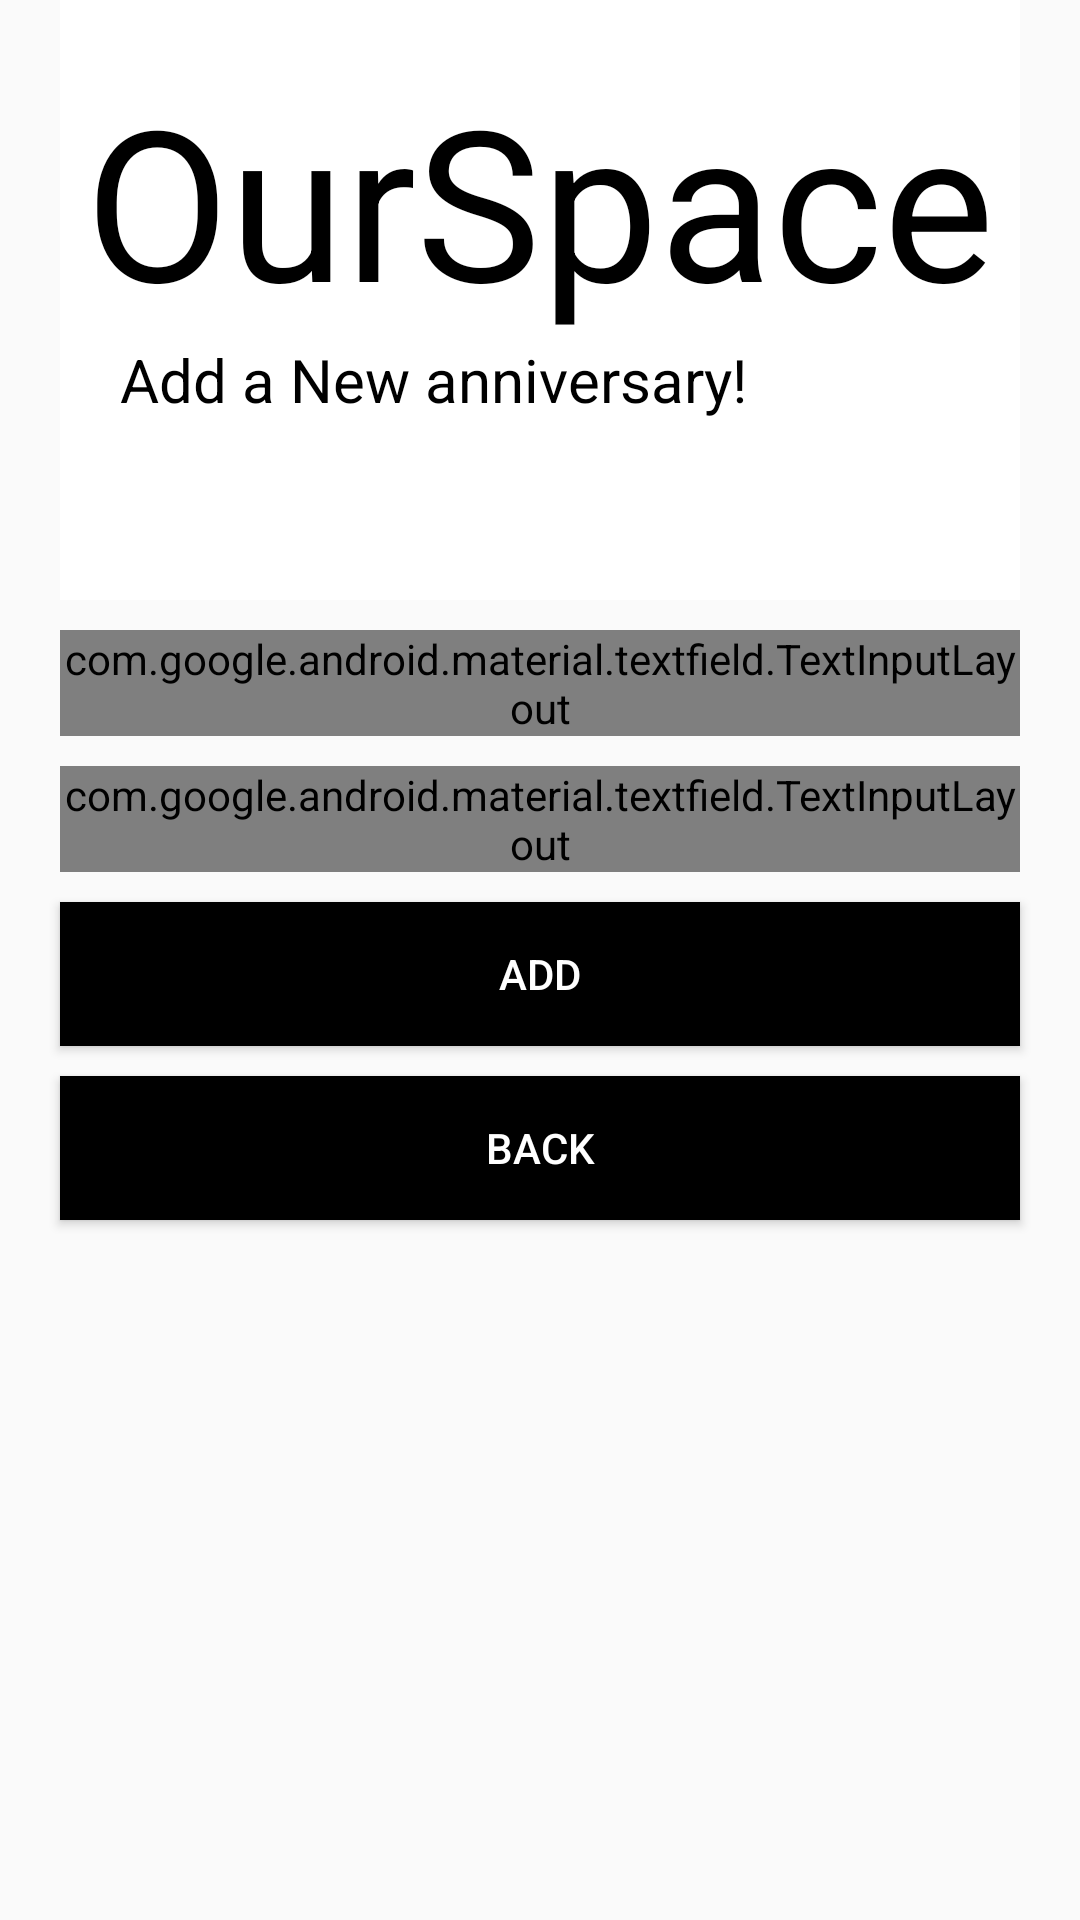

Android layout source for this screen:
<!-- AndroidManifest.xml: application theme AppTheme -->
<!-- res/layout/activity_add_anniversary.xml -->
<?xml version="1.0" encoding="utf-8"?>
<LinearLayout xmlns:android="http://schemas.android.com/apk/res/android"
    xmlns:app="http://schemas.android.com/apk/res-auto"
    xmlns:tools="http://schemas.android.com/tools"
    android:layout_width="match_parent"
    android:layout_height="match_parent"
    tools:context=".AddAnniversary"
    android:orientation="vertical">

    <RelativeLayout
        android:layout_width="match_parent"
        android:layout_height="200dp"
        android:background="#fff"
        android:layout_marginTop="0dp"
        android:layout_marginLeft="20dp"
        android:layout_marginRight="20dp">


        <TextView
            android:id="@+id/welcome_text"
            android:layout_width="wrap_content"
            android:layout_height="wrap_content"
            android:text="@string/welcome"
            android:textSize="70sp"
            android:layout_marginTop="20dp"
            android:layout_centerHorizontal="true"
            android:textColor="#000"
            android:transitionName="logo_text"/>
        <TextView
            android:id="@+id/slogan_text"
            android:layout_width="wrap_content"
            android:layout_height="wrap_content"
            android:text="Add a New anniversary!"
            android:layout_below="@id/welcome_text"
            android:textSize="20sp"
            android:layout_marginLeft="20dp"
            android:textColor="#000"
            android:transitionName="slogan_text"/>


    </RelativeLayout>


    <RelativeLayout
        android:layout_width="wrap_content"
        android:layout_height="wrap_content"
        android:layout_marginTop="5dp"
        android:layout_marginBottom="5dp">
        <com.google.android.material.textfield.TextInputLayout
            android:id="@+id/anniversary_description"
            style="@style/Widget.MaterialComponents.TextInputLayout.OutlinedBox"
            android:layout_width="match_parent"
            android:layout_height="wrap_content"
            android:layout_marginLeft="20dp"
            android:layout_marginTop="5dp"
            android:layout_marginRight="20dp"
            android:layout_marginBottom="5dp"
            android:hint="Description">

            <com.google.android.material.textfield.TextInputEditText
                android:layout_width="match_parent"
                android:layout_height="wrap_content">

            </com.google.android.material.textfield.TextInputEditText>
        </com.google.android.material.textfield.TextInputLayout>

        <com.google.android.material.textfield.TextInputLayout
            android:id="@+id/anniversary_date"
            style="@style/Widget.MaterialComponents.TextInputLayout.OutlinedBox"
            android:layout_below="@id/anniversary_description"
            android:layout_width="match_parent"
            android:layout_height="wrap_content"
            android:layout_marginLeft="20dp"
            android:layout_marginTop="5dp"
            android:layout_marginRight="20dp"
            android:layout_marginBottom="5dp"
            android:hint="Date">

            <com.google.android.material.textfield.TextInputEditText
                android:layout_width="match_parent"
                android:layout_height="wrap_content">

            </com.google.android.material.textfield.TextInputEditText>
        </com.google.android.material.textfield.TextInputLayout>

        <Button
            android:id="@+id/add_anniversary_button"
            android:layout_below="@id/anniversary_date"
            android:layout_width="match_parent"
            android:layout_height="wrap_content"
            android:layout_marginLeft="20dp"
            android:layout_marginTop="5dp"
            android:layout_marginRight="20dp"
            android:layout_marginBottom="5dp"
            android:background="#000"
            android:text="Add"
            android:textColor="#fff"
            android:transitionName="sign_in_tran" />

        <Button
            android:id="@+id/back_to_anniversaries"
            android:layout_below="@id/add_anniversary_button"
            android:layout_width="match_parent"
            android:layout_height="wrap_content"
            android:layout_marginLeft="20dp"
            android:layout_marginTop="5dp"
            android:layout_marginRight="20dp"
            android:layout_marginBottom="5dp"
            android:background="#000"
            android:text="Back"
            android:textColor="#fff"
            android:transitionName="sign_in_tran" />
    </RelativeLayout>

</LinearLayout>
<!-- resources referenced by this layout -->
<resources>
  <string name="welcome">OurSpace</string>
  <style name="AppTheme" parent="Theme.AppCompat.Light.NoActionBar">
          
          <item name="colorPrimary">@color/white</item>
          <item name="colorPrimaryDark">@color/black</item>
          <item name="colorAccent">@color/black</item>
          <item name="android:textColorPrimary">@color/black</item>
          <item name="android:windowContentTransitions">true</item>
  
      </style>
  <color name="white">#fff</color>
  <color name="black">#000</color>
</resources>
